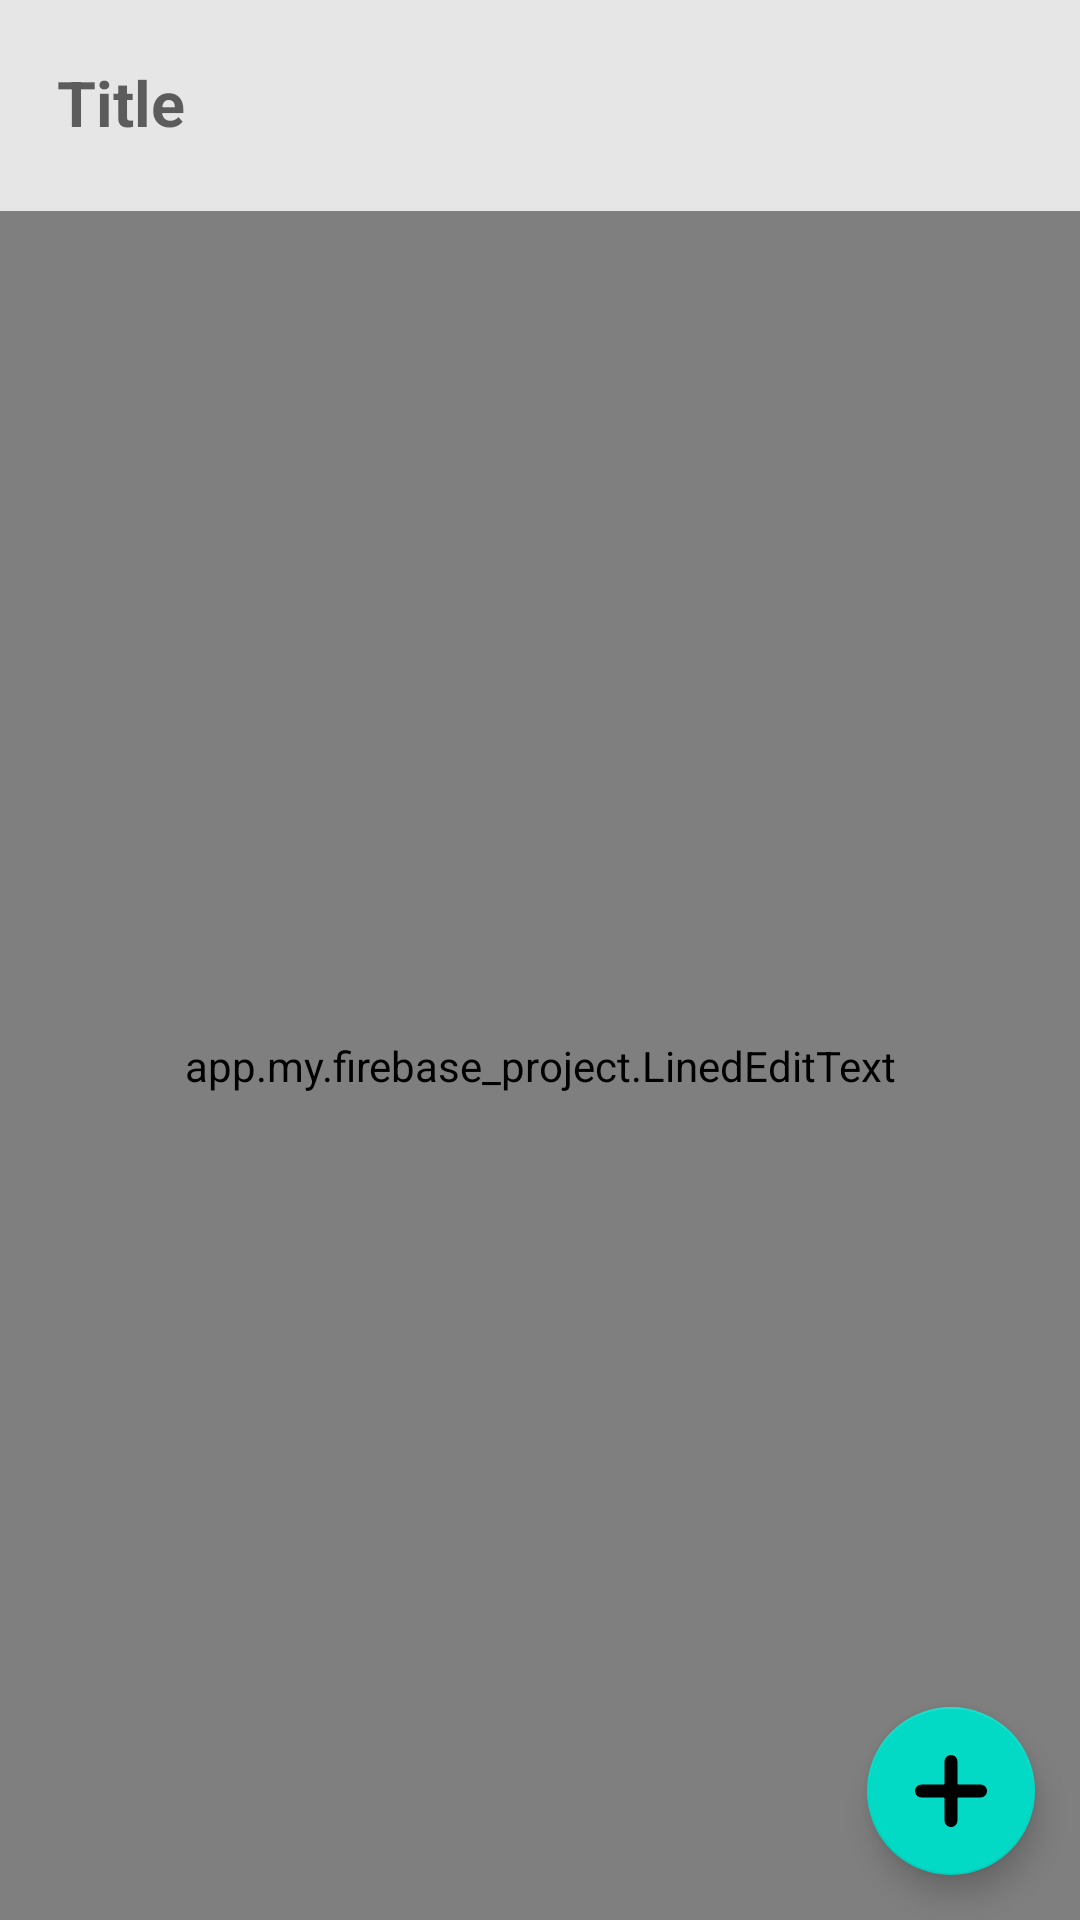

Layout XML and referenced resources for this Android screen:
<!-- AndroidManifest.xml: application theme AppTheme -->
<!-- res/layout/activity_add_note.xml -->
<?xml version="1.0" encoding="utf-8"?>

<RelativeLayout xmlns:android="http://schemas.android.com/apk/res/android"
    xmlns:app="http://schemas.android.com/apk/res-auto"
    xmlns:tools="http://schemas.android.com/tools"
    android:layout_width="match_parent"
    android:layout_height="match_parent"
    android:background="@color/customg_background"
    tools:context=".AddNote">

<EditText
    android:id="@+id/title"
    android:layout_width="match_parent"
    android:layout_height="wrap_content"
    android:layout_marginTop="10dp"
    android:layout_marginLeft="15dp"
    android:layout_marginRight="10dp"
    android:textSize="21sp"
    android:textStyle="bold"
    android:hint="Title"
    app:backgroundTint="@android:color/transparent"
    />
    <app.my.firebase_project.LinedEditText
        android:layout_width="match_parent"
        android:layout_height="match_parent"
        android:background="@android:color/transparent"
        android:layout_below="@id/title"
        android:layout_marginTop="15dp"
        android:scrollbars="vertical"
        android:fadingEdge="vertical"
        android:padding="5dp"
        android:id="@+id/text"
        android:lineHeight="30dp"
        android:text="sfdsfsdf"
        android:gravity="top"
        android:textSize="18sp"
        />
    <com.google.android.material.floatingactionbutton.FloatingActionButton
        android:layout_width="wrap_content"
        android:layout_height="wrap_content"
        android:id="@+id/save"
        android:src="@drawable/ic_add"
        android:layout_alignParentBottom="true"
        android:layout_alignParentRight="true"
        android:layout_marginRight="15dp"
        android:layout_marginBottom="15dp"/>
    <ProgressBar
        android:layout_width="wrap_content"
        android:layout_height="wrap_content"
        android:layout_centerHorizontal="true"
        android:layout_centerVertical="true"
        android:id="@+id/progress"/>
</RelativeLayout>
<!-- resources referenced by this layout -->
<resources>
  <color name="customg_background">#e6e6e6</color>
  <!-- drawable ic_add (drawable) -->
  <vector xmlns:android="http://schemas.android.com/apk/res/android"
      android:width="448dp"
      android:height="448dp"
      android:viewportWidth="448"
      android:viewportHeight="448">
    <path
        android:fillColor="#FF000000"
        android:pathData="m408,184h-136c-4.418,0 -8,-3.582 -8,-8v-136c0,-22.09 -17.91,-40 -40,-40s-40,17.91 -40,40v136c0,4.418 -3.582,8 -8,8h-136c-22.09,0 -40,17.91 -40,40s17.91,40 40,40h136c4.418,0 8,3.582 8,8v136c0,22.09 17.91,40 40,40s40,-17.91 40,-40v-136c0,-4.418 3.582,-8 8,-8h136c22.09,0 40,-17.91 40,-40s-17.91,-40 -40,-40zM408,184"/>
  </vector>
  <style name="AppTheme" parent="Theme.AppCompat.Light.DarkActionBar">
          
          <item name="colorPrimary">@color/customg_blue</item>
          <item name="colorPrimaryDark">@color/colorPrimaryDark</item>
          <item name="colorAccent">@color/colorAccent</item>
      </style>
  <color name="customg_blue">#427cdd</color>
  <color name="colorPrimaryDark">#3700B3</color>
  <color name="colorAccent">#03DAC5</color>
</resources>
